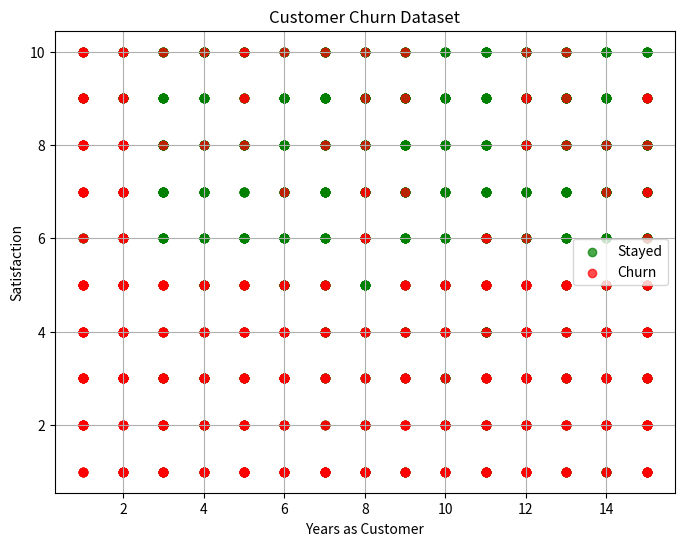

The script that saved this image:
import pandas as pd
import random

data = []

for i in range(2000):
    age = random.randint(18, 70)
    gender = random.randint(0, 1)
    years = random.randint(1, 15)
    purchases = random.randint(1, 300)
    support = random.randint(0, 20)
    satisfaction = random.randint(1, 10)
    monthly_bill = random.randint(10, 300)
    score = 0
    if satisfaction >= 6:
        score += 2
    if years >= 3:
        score += 2
    if purchases >= 50:
        score += 2
    if support <= 5:
        score += 2
    if monthly_bill < 150:
        score += 1
    churn = 0
    if score < 5:
        churn = 1
    data.append(
        [age, gender, years, purchases, support, satisfaction, monthly_bill, churn])

columns = [
    "Age",
    "Gender",
    "Years",
    "Purchases",
    "SupportTickets",
    "Satisfaction",
    "MonthlyBill",
    "Churn",
]

df = pd.DataFrame(data, columns=columns)

df.to_csv("7.Customer Churn Prediction\customer_churn.csv", index=False)

print(df.head())

import matplotlib.pyplot as plt
churn = df[df["Churn"] == 1]
not_churn = df[df["Churn"] == 0]
plt.figure(figsize=(8, 6))
plt.scatter(
    not_churn["Years"],
    not_churn["Satisfaction"],
    color="green",
    label="Stayed",
    alpha=0.7,
)
plt.scatter(
    churn["Years"], churn["Satisfaction"], color="red", label="Churn", alpha=0.7
)
plt.title("Customer Churn Dataset")
plt.xlabel("Years as Customer")
plt.ylabel("Satisfaction")
plt.legend()
plt.grid(True)
plt.show()
